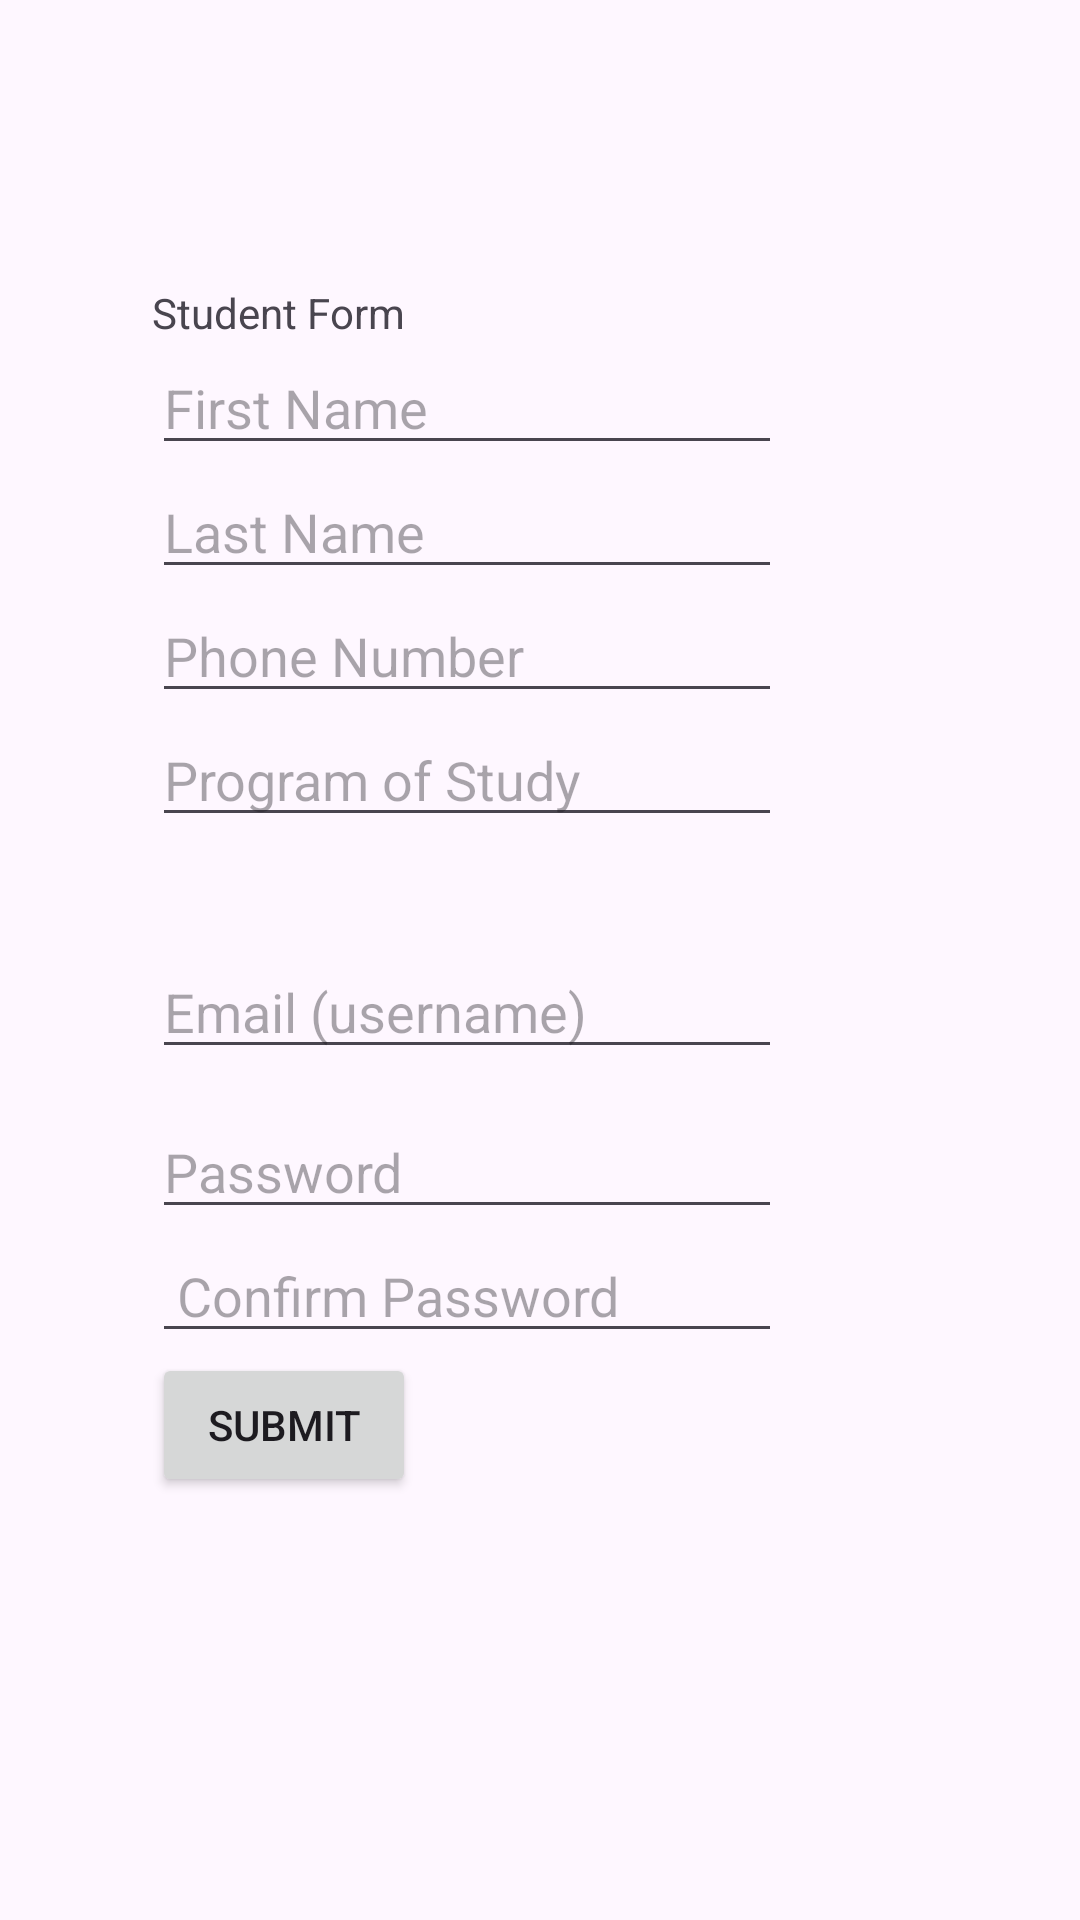

The Android layout XML behind this screen, and the referenced resources:
<!-- AndroidManifest.xml: application theme Theme.Proj16v2 -->
<!-- res/layout/activity_register_student.xml -->
<?xml version="1.0" encoding="utf-8"?>
<androidx.constraintlayout.widget.ConstraintLayout xmlns:android="http://schemas.android.com/apk/res/android"
    xmlns:app="http://schemas.android.com/apk/res-auto"
    xmlns:tools="http://schemas.android.com/tools"
    android:id="@+id/main"
    android:layout_width="match_parent"
    android:layout_height="match_parent"
    tools:context=".ui.admin.RegisterStudent">

    <LinearLayout
        android:layout_width="259dp"
        android:layout_height="451dp"
        android:orientation="vertical"
        app:layout_constraintBottom_toBottomOf="parent"
        app:layout_constraintEnd_toEndOf="parent"
        app:layout_constraintStart_toStartOf="parent"
        app:layout_constraintTop_toTopOf="parent">

        <TextView
            android:id="@+id/textView"
            android:layout_width="wrap_content"
            android:layout_height="wrap_content"
            android:text="Student Form" />

        <EditText
            android:id="@+id/firstNameStudent"
            android:layout_width="wrap_content"
            android:layout_height="wrap_content"
            android:ems="10"
            android:hint="First Name"
            android:inputType="text" />

        <EditText
            android:id="@+id/lastNameStudent"
            android:layout_width="wrap_content"
            android:layout_height="wrap_content"
            android:ems="10"
            android:hint="Last Name"
            android:inputType="text" />

        <EditText
            android:id="@+id/phoneNumberStudent"
            android:layout_width="wrap_content"
            android:layout_height="wrap_content"
            android:ems="10"
            android:hint="Phone Number"
            android:inputType="text" />

        <EditText
            android:id="@+id/programOfStudyStudent"
            android:layout_width="wrap_content"
            android:layout_height="wrap_content"
            android:layout_marginBottom="36dp"
            android:ems="10"
            android:hint="Program of Study"
            android:inputType="text" />

        <EditText
            android:id="@+id/emailStudent"
            android:layout_width="wrap_content"
            android:layout_height="wrap_content"
            android:layout_marginBottom="12dp"
            android:ems="10"
            android:hint="Email (username)"
            android:inputType="text" />

        <EditText
            android:id="@+id/passwordStudent"
            android:layout_width="wrap_content"
            android:layout_height="wrap_content"
            android:ems="10"
            android:hint="Password"
            android:inputType="textPassword" />

        <EditText
            android:id="@+id/confirmPasswordStudent"
            android:layout_width="wrap_content"
            android:layout_height="wrap_content"
            android:ems="10"
            android:hint=" Confirm Password"
            android:inputType="textPassword" />

        <Button
            android:id="@+id/submitStudentButton"
            android:layout_width="wrap_content"
            android:layout_height="wrap_content"
            android:text="Submit" />
    </LinearLayout>

</androidx.constraintlayout.widget.ConstraintLayout>
<!-- resources referenced by this layout -->
<resources>
  <style name="Theme.Proj16v2" parent="Base.Theme.Proj16v2" />
  <style name="Base.Theme.Proj16v2" parent="Theme.Material3.DayNight.NoActionBar">
          
          
      </style>
</resources>
